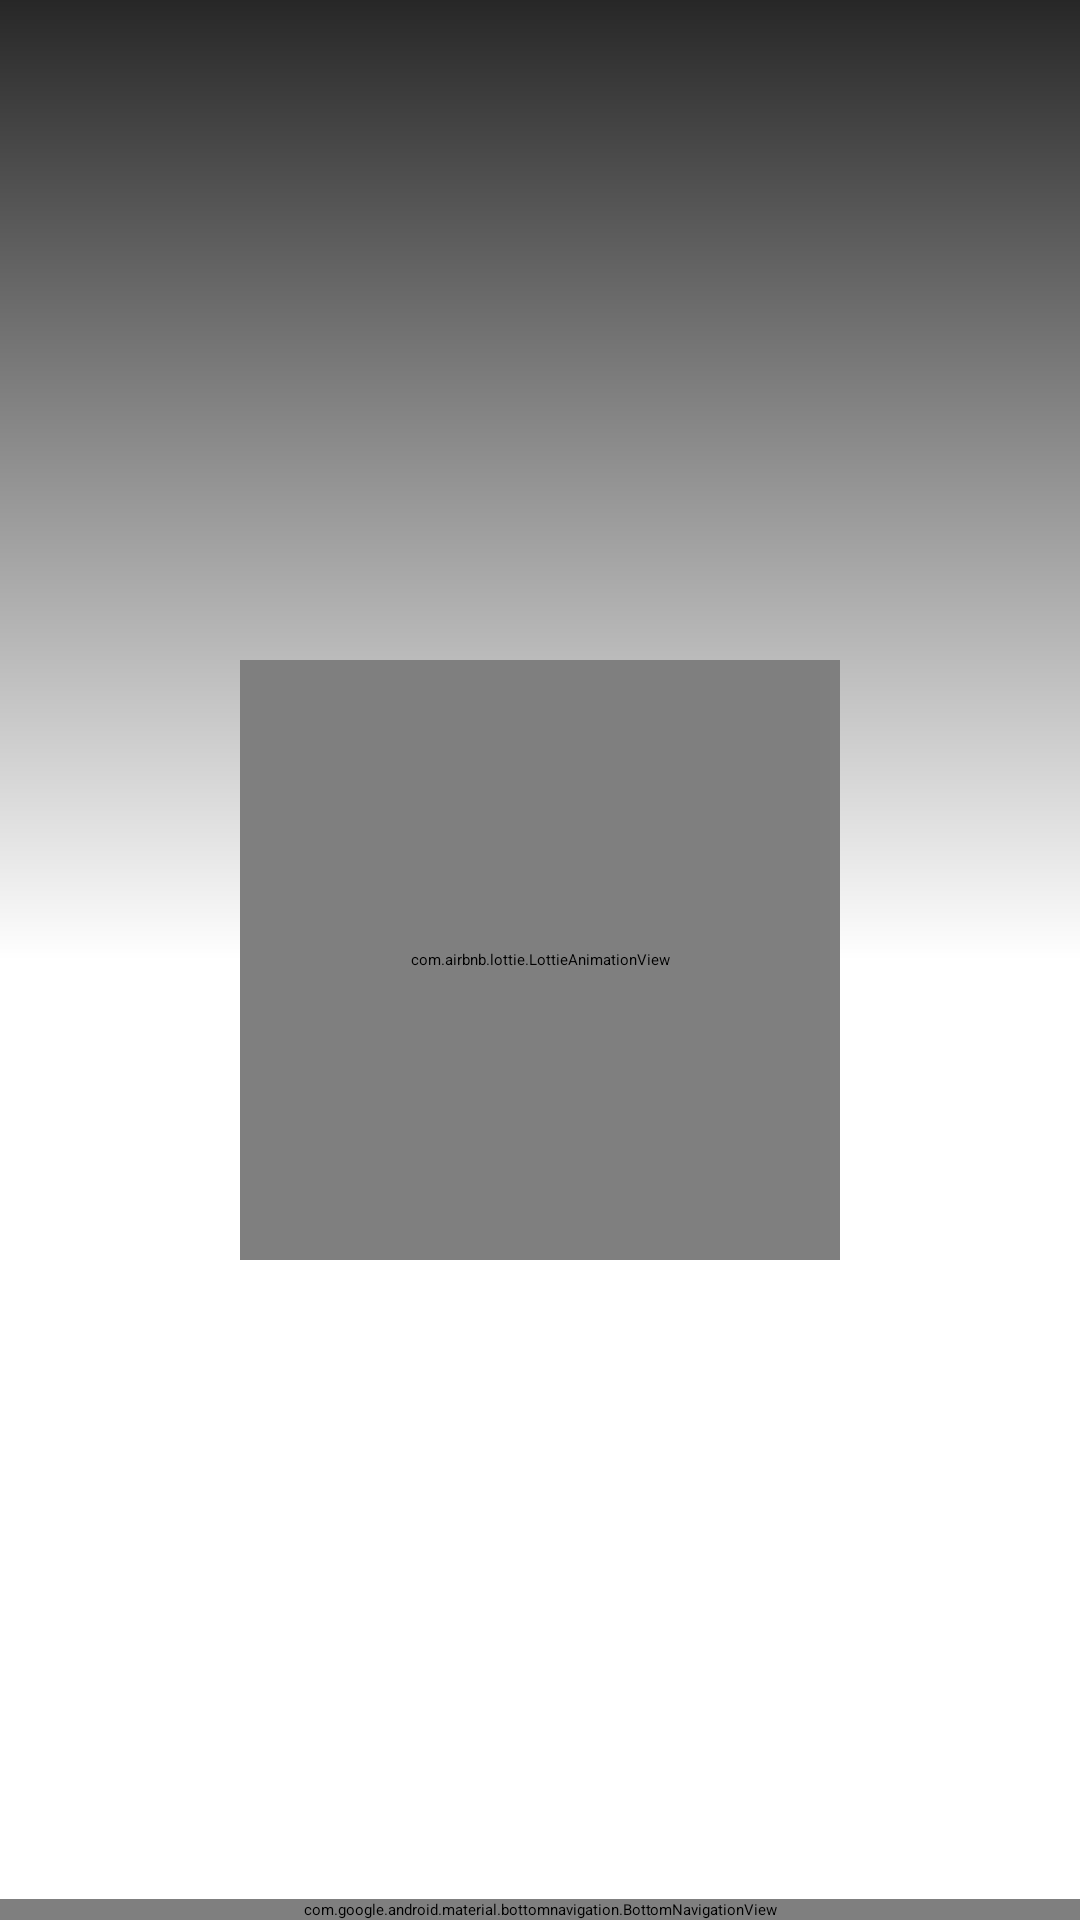

This screen was rendered from an Android layout file. Write that file and the resources it references.
<!-- AndroidManifest.xml: application theme MyTheme -->
<!-- res/layout/activity_main_recycler_view.xml -->
<?xml version="1.0" encoding="utf-8"?>
<androidx.constraintlayout.widget.ConstraintLayout
    xmlns:android="http://schemas.android.com/apk/res/android"
    xmlns:app="http://schemas.android.com/apk/res-auto"
    xmlns:tools="http://schemas.android.com/tools"
    android:layout_width="match_parent"
    android:layout_height="match_parent"
    tools:context=".MainActivity"
    android:background="@drawable/background_white_gray">

    <FrameLayout
        android:id="@+id/nav_host_fragment"
        android:layout_width="match_parent"
        android:layout_height="0dp"
        app:layout_constraintTop_toTopOf="parent"
        app:layout_constraintBottom_toTopOf="@id/bottom_nav_view"/>

    <com.airbnb.lottie.LottieAnimationView
        android:id="@+id/lottie_anim"
        android:layout_width="200dp"
        android:layout_height="200dp"
        app:layout_constraintBottom_toBottomOf="parent"
        app:layout_constraintLeft_toLeftOf="parent"
        app:layout_constraintRight_toRightOf="parent"
        app:layout_constraintTop_toTopOf="parent"
        app:lottie_rawRes="@raw/splash_screen_anim" />

    <com.google.android.material.bottomnavigation.BottomNavigationView
        android:id="@+id/bottom_nav_view"
        android:layout_width="match_parent"
        android:layout_height="wrap_content"
        app:layout_constraintBottom_toBottomOf="parent"
        app:layout_constraintStart_toStartOf="parent"
        app:layout_constraintEnd_toEndOf="parent"
        app:menu="@menu/bottom_nav_menu" />

    <include
        android:id="@+id/watch_film"
        layout="@layout/layout_watch_film"
        android:visibility="gone"/>

</androidx.constraintlayout.widget.ConstraintLayout>
<!-- res/layout/layout_watch_film.xml (included above) -->
<?xml version="1.0" encoding="utf-8"?>
<androidx.constraintlayout.widget.ConstraintLayout xmlns:android="http://schemas.android.com/apk/res/android"
    android:layout_width="match_parent"
    android:layout_height="match_parent"
    android:layout_margin="@dimen/margin_medium"
    xmlns:app="http://schemas.android.com/apk/res-auto">

    <ImageView
        android:id="@+id/image"
        android:layout_width="match_parent"
        android:layout_height="match_parent"
        app:layout_constraintTop_toTopOf="parent"
        app:layout_constraintStart_toStartOf="parent"
        android:clickable="true"
        android:focusable="true" />

    <TextView
        android:id="@+id/text"
        android:layout_width="wrap_content"
        android:layout_height="wrap_content"
        app:layout_constraintTop_toTopOf="parent"
        app:layout_constraintStart_toStartOf="parent"
        app:layout_constraintEnd_toEndOf="parent"
        android:text="@string/watch_this_movie"
        android:textColor="@color/white"/>

</androidx.constraintlayout.widget.ConstraintLayout>
<!-- resources referenced by this layout -->
<resources>
  <color name="white">#FFFFFFFF</color>
  <!-- drawable background_white_gray (drawable) -->
  <?xml version="1.0" encoding="utf-8"?>
  <shape xmlns:android="http://schemas.android.com/apk/res/android"
      android:shape="rectangle">
  
      <gradient android:endColor="@color/white"
          android:angle="270"
          android:centerColor="@color/white"
          android:startColor="@color/gray"/>
  
  </shape>
  <color name="gray">#272727</color>
</resources>
